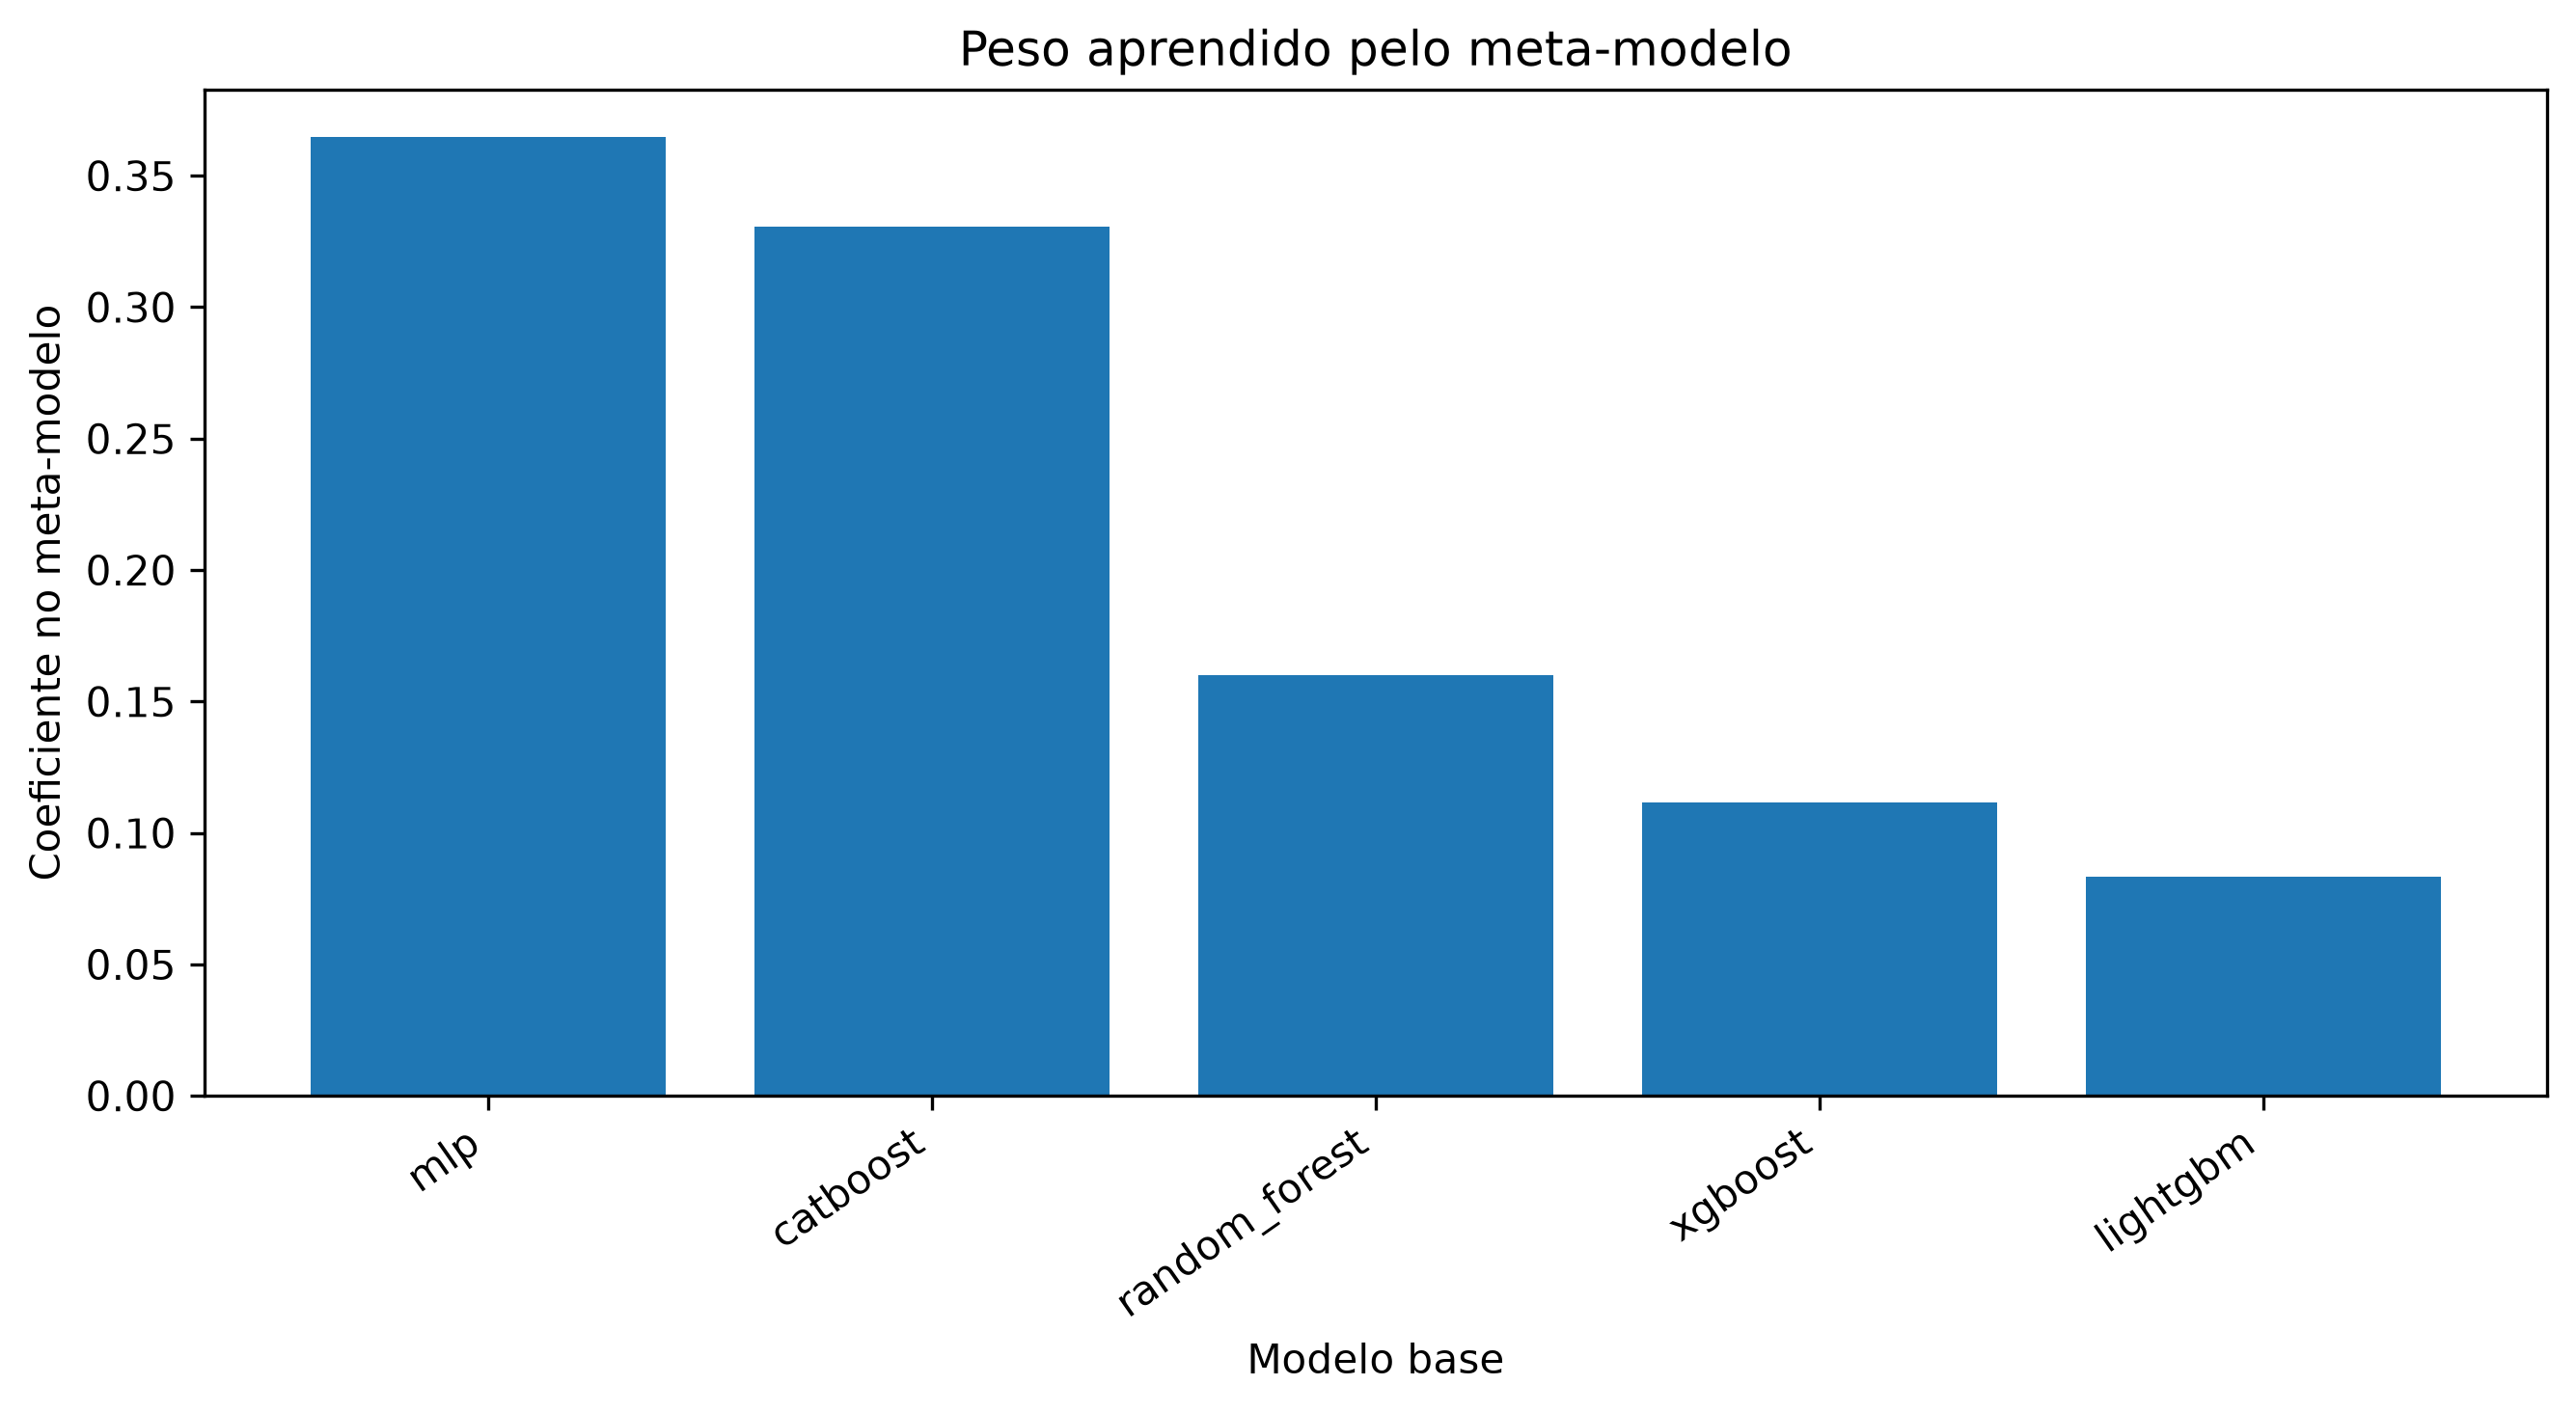

Data behind this chart, as committed beside it:
base_model, meta_coefficient
mlp, 0.3646
catboost, 0.3306
random_forest, 0.16
xgboost, 0.1116
lightgbm, 0.0832
